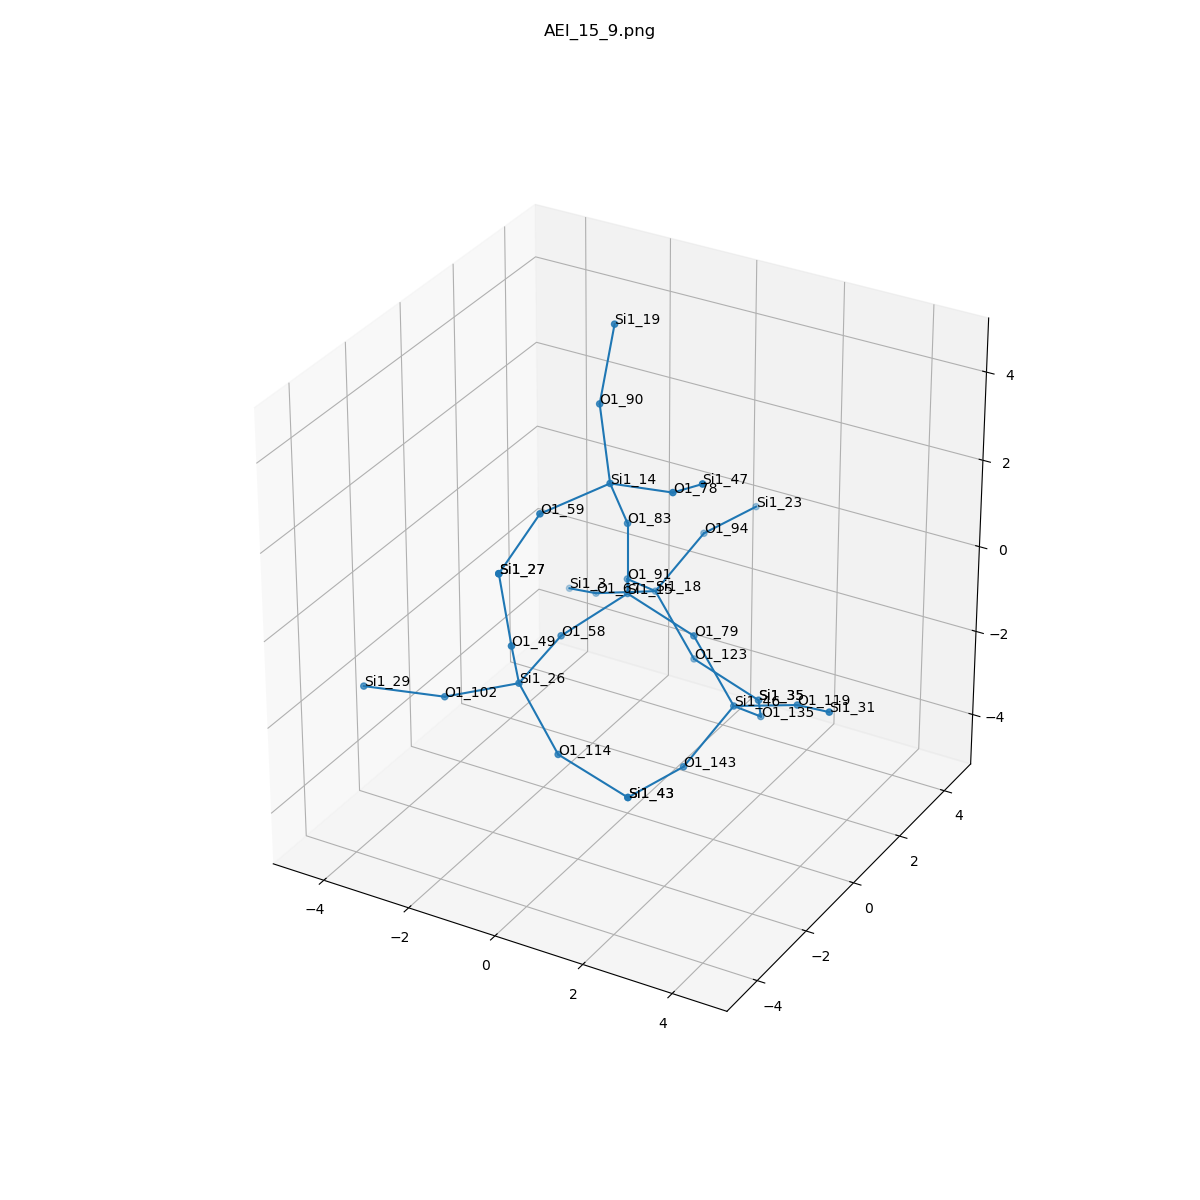

Data behind this chart, as committed beside it:
, neighbor_num, isite, atom, x, y, z, front_index
0, 0, 15, Si1, 0.0, 0.0, 0.0, 
1, 1, 58, O1, -0.7618, -1.315, -0.5359, 0.0
2, 1, 83, O1, 1.1102230246251565e-16, 0.0, 1.609, 0.0
3, 1, 91, O1, -0.7621, 1.312, -0.5349, 0.0
4, 1, 79, O1, 1.517, 6.162975822039155e-33, -0.5376, 0.0
5, 2, 26, Si1, -0.786, -2.898, -0.8218, 1.0
6, 2, 14, Si1, 0.1108, -0.8718, 2.958, 2.0
7, 2, 18, Si1, -0.8451, 2.606, -1.49, 3.0
8, 2, 46, Si1, 2.533, -0.1769, -1.772, 4.0
9, 3, 102, O1, -2.246, -3.322, -1.353, 5.0
10, 3, 49, O1, -0.4571, -3.696, 0.5373, 5.0
11, 3, 114, O1, 0.3151, -3.263, -1.938, 5.0
12, 3, 59, O1, -0.6388, -2.282, 2.747, 6.0
13, 3, 78, O1, 1.661, -1.132, 3.304, 6.0
14, 3, 90, O1, -0.586, -0.07415, 4.169, 6.0
15, 3, 94, O1, -0.4484, 3.919, -0.6486, 7.0
16, 3, 123, O1, 0.1713, 2.429, -2.725, 7.0
17, 3, 67, O1, -2.347, 2.759, -2.05, 7.0
18, 3, 119, O1, 4.035, -0.3294, -1.213, 8.0
19, 3, 143, O1, 2.136, -1.49, -2.614, 8.0
20, 3, 135, O1, 2.45, 1.117, -2.727, 8.0
21, 4, 29, Si1, -3.602, -4.148, -1.085, 9.0
22, 4, 27, Si1, -0.6754, -3.768, 2.131, 10.0
23, 4, 43, Si1, 1.772, -3.057, -2.593, 11.0
24, 4, 27, Si1, -0.6754, -3.768, 2.131, 12.0
25, 4, 47, Si1, 2.756, -1.929, 4.172, 13.0
26, 4, 19, Si1, -0.5768, 0.4941, 5.676, 14.0
27, 4, 23, Si1, -0.08391, 5.487, -0.6697, 15.0
28, 4, 35, Si1, 1.688, 2.429, -3.262, 16.0
29, 4, 3, Si1, -3.515, 3.648, -2.711, 17.0
30, 4, 31, Si1, 5.203, -1.218, -0.5511, 18.0
31, 4, 43, Si1, 1.772, -3.057, -2.593, 19.0
32, 4, 35, Si1, 1.688, 2.429, -3.262, 20.0
